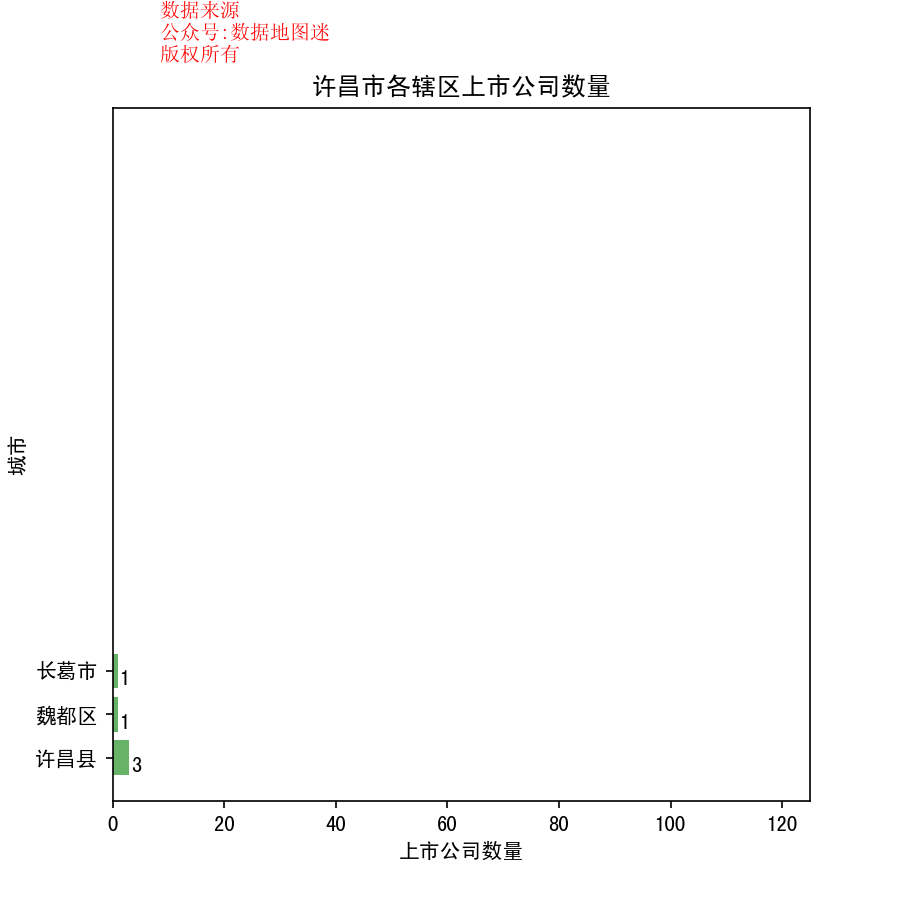

The data file committed next to this chart (first rows):
省, 市, 区县, 公司简称, 公司全名, 行业, 2017前3季度销售额(万）, 利润(万）, 利润率, 股票代码, 注册地址, 办公地址, 官网, 上市日期
河南省, 许昌市, 许昌县, 森源电气, 河南森源电气股份有限公司, 电子电气组件与设备, 277539, 44727, 16.10%, 森源电气(002358), 河南省长葛市魏武路南段西侧, 河南省长葛市魏武路南段西侧, www.hnsyec.com, 2010/2/10
河南省, 许昌市, 许昌县, 远东传动, 许昌远东传动轴股份有限公司, 汽车, 103587, 14843, 14.30%, 远东传动(002406), 河南省许昌市北郊尚集镇, 河南省许昌市北郊尚集镇昌盛路, www.yodonchina.com, 2010/5/18
河南省, 许昌市, 许昌县, 瑞贝卡, 河南瑞贝卡发制品股份有限公司, 服装与服饰, 146708, 17700, 12.10%, 瑞贝卡(600439), 河南省许昌市建安区尚集产业集聚区昌盛路666号, 河南省许昌市瑞贝卡大道666号, www.rebecca.com.cn, 2003/7/10
河南省, 许昌市, 魏都区, 许继电气, 许继电气股份有限公司, 电子电气组件与设备, 526599, 39116, 7.40%, 许继电气(000400), 河南省许昌市许继大道1298号, 河南省许昌市许继大道1298号, www.xjec.com, 1997/4/18
河南省, 许昌市, 长葛市, 黄河旋风, 河南黄河旋风股份有限公司, 工业机械, 239297, 31928, 13.30%, 黄河旋风(600172), 河南省长葛市人民路200号, 河南省长葛市人民路200号, www.HHXF.COM, 1998/11/26
